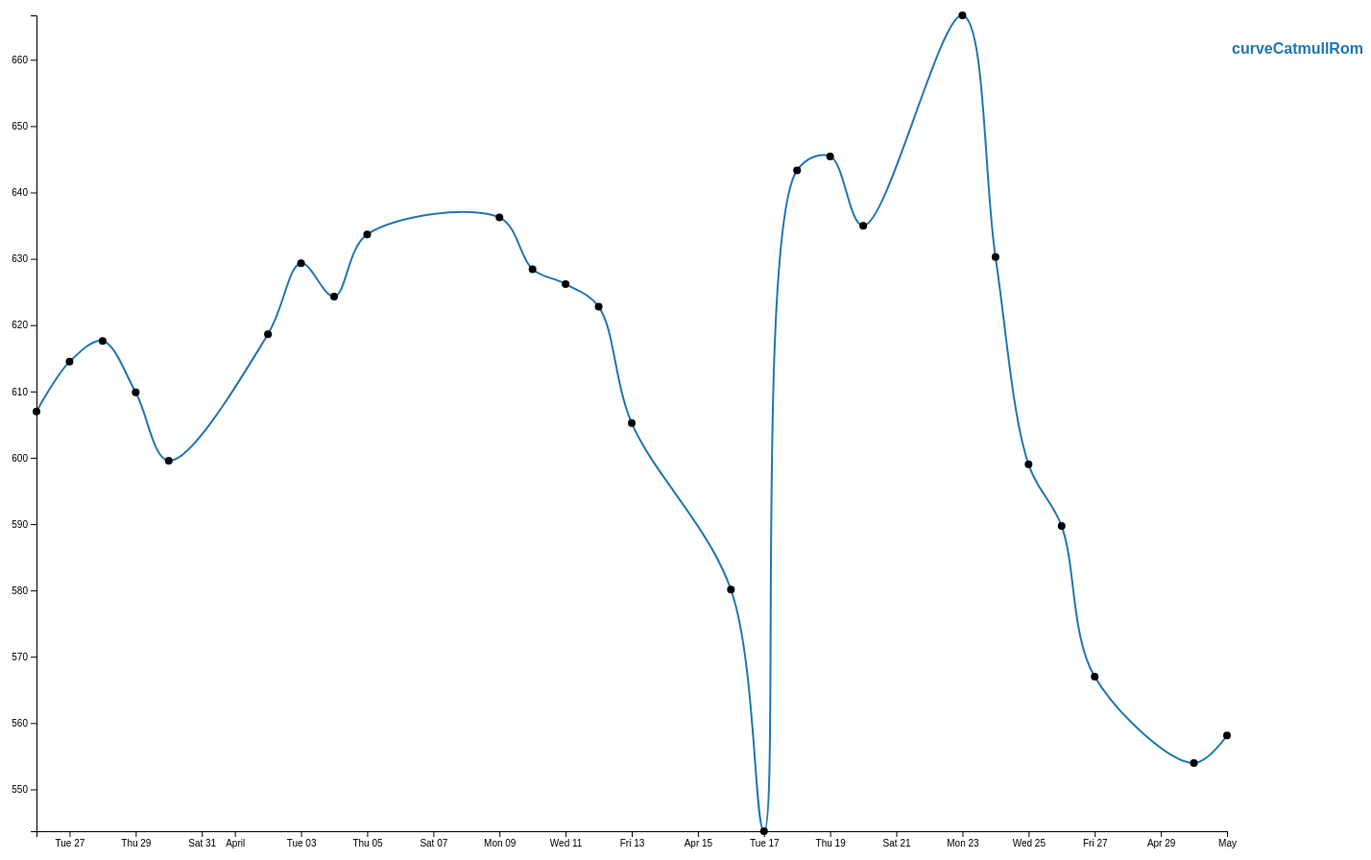
D3 v4 page, settled after 480 driven frames (8 s of simulated time); the page loaded 1 data file(s).



  // set the dimensions and margins of the graph
  let margin = {top: 20, right: 150, bottom: 30, left: 50},
    width = 1440 - margin.left - margin.right,
    height = 900 - margin.top - margin.bottom

  // array of curves and tities
  let curveArray = [
    // {'d3Curve': d3.curveLinear, 'curveTitle': 'curveLinear'},
    // {'d3Curve': d3.curveStep, 'curveTitle': 'curveStep'},
    // {'d3Curve': d3.curveStepBefore, 'curveTitle': 'curveStepBefore'},
    // {'d3Curve': d3.curveStepAfter, 'curveTitle': 'curveStepAfter'},
    // {'d3Curve': d3.curveBasis, 'curveTitle': 'curveBasis'},
    // {'d3Curve': d3.curveCardinal, 'curveTitle': 'curveCardinal'},
    // {'d3Curve': d3.curveMonotoneX, 'curveTitle': 'curveMonotoneX'},
    {'d3Curve': d3.curveCatmullRom, 'curveTitle': 'curveCatmullRom'}
  ]

  // parse the date / time
  let parseTime = d3.timeParse('%d-%b-%y')

  // set the ranges
  let x = d3.scaleTime().range([0, width])
  let y = d3.scaleLinear().range([height, 0])

  // define the line
  let valueline = d3.line()
    .curve(d3.curveCatmullRomOpen)
    .x(function (d) { return x(d.date) })
    .y(function (d) { return y(d.close) })

  // append the svg object to the body of the page
  // appends a 'group' element to 'svg'
  // moves the 'group' element to the top left margin
  let svg = d3.select('body').append('svg')
    .attr('width', width + margin.left + margin.right)
    .attr('height', height + margin.top + margin.bottom)
    .append('g')
    .attr('transform',
      'translate(' + margin.left + ',' + margin.top + ')')

  // Get the data
  d3.csv('data-3.csv', function (error, data) {
    if (error) throw error

    // format the data
    data.forEach(function (d) {
      d.date = parseTime(d.date)
      d.close = +d.close
    })

    let data_obj_model = {
      "date": "2012-04-19T06:00:00.000Z",
      "close": 645.44
    }

    console.log(JSON.stringify(data))



    // set the colour scale
    let color = d3.scaleOrdinal(d3.schemeCategory10)

    curveArray.forEach(function (daCurve, i) {

      // Scale the range of the data
      x.domain(d3.extent(data, function (d) { return d.date }))
      y.domain(d3.extent(data, function (d) { return d.close }))

      // Add the paths with different curves.
      svg.append('path')
        .datum(data)
        .attr('class', 'line')
        .style('stroke', function () { // Add the colours dynamically
          return daCurve.color = color(daCurve.curveTitle)
        })
        .attr('id', 'tag' + i) // assign ID
        .attr('d', d3.line()
          .curve(daCurve.d3Curve)
          .x(function (d) { return x(d.date) })
          .y(function (d) { return y(d.close) })
        )

      // Add the Legend
      svg.append('text')
        .attr('x', width + 5)  // space legend
        .attr('y', margin.top + 20 + (i * 20))
        .attr('class', 'legend')    // style the legend
        .style('fill', function () { // Add the colours dynamically
          return daCurve.color = color(daCurve.curveTitle)
        })
        .on('click', function () {
          // Determine if current line is visible 
          let active = daCurve.active ? false : true,
            newOpacity = active ? 0 : 1
          // Hide or show the elements based on the ID
          d3.select('#tag' + i)
            .transition().duration(100)
            .style('opacity', newOpacity)
          // Update whether or not the elements are active
          daCurve.active = active
        })
        .text(daCurve.curveTitle)
    })

    // Add the scatterplot
    svg.selectAll('dot')
      .data(data)
      .enter().append('circle')
      .attr('r', 4)
      .attr('cx', function (d) { return x(d.date) })
      .attr('cy', function (d) { return y(d.close) })

    // Add the X Axis
    svg.append('g')
      .attr('class', 'axis')
      .attr('transform', 'translate(0,' + height + ')')
      .call(d3.axisBottom(x))

    // Add the Y Axis
    svg.append('g')
      .attr('class', 'axis')
      .call(d3.axisLeft(y))

  })



### data: data-3.csv
date, close
1-May-12, 558.1
30-Apr-12, 554
27-Apr-12, 567
26-Apr-12, 589.7
25-Apr-12, 599
24-Apr-12, 630.3
23-Apr-12, 666.7
20-Apr-12, 635
19-Apr-12, 645.4
18-Apr-12, 643.3
17-Apr-12, 543.7
16-Apr-12, 580.1
13-Apr-12, 605.2
12-Apr-12, 622.8
11-Apr-12, 626.2
10-Apr-12, 628.4
9-Apr-12, 636.2
5-Apr-12, 633.7
4-Apr-12, 624.3
3-Apr-12, 629.3
2-Apr-12, 618.6
30-Mar-12, 599.5
29-Mar-12, 609.9
28-Mar-12, 617.6
27-Mar-12, 614.5
26-Mar-12, 607